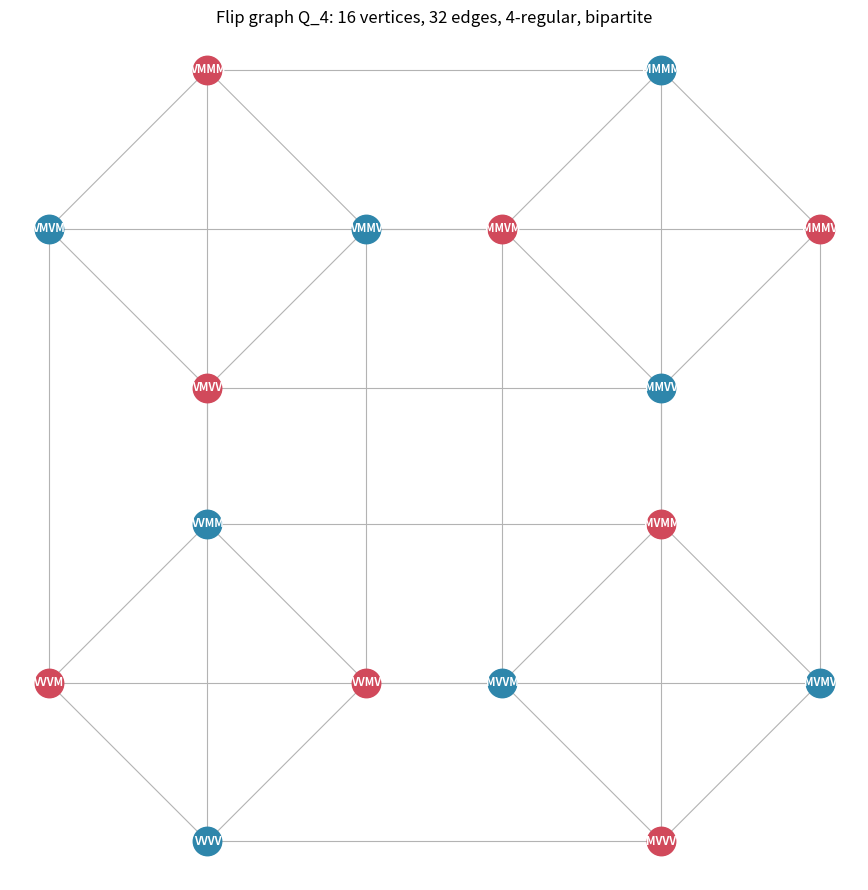

Here is the Python script that generated this plot:
import itertools
import matplotlib.pyplot as plt

def hypercube_q4():
    verts = [tuple(b) for b in itertools.product([0, 1], repeat=4)]
    # 4D -> 2D projection via two basis directions per axis pair.
    basis = [(1.0, 0.0), (0.0, 1.0), (0.35, 0.35), (-0.35, 0.35)]
    def pos(v):
        x = sum(v[k] * basis[k][0] for k in range(4))
        y = sum(v[k] * basis[k][1] for k in range(4))
        return x, y
    fig, ax = plt.subplots(figsize=(9, 9))
    for a in verts:
        for i in range(4):
            b = a[:i] + (1 - a[i],) + a[i + 1:]
            if a < b:
                xa, ya = pos(a); xb, yb = pos(b)
                ax.plot([xa, xb], [ya, yb], color='0.7', lw=0.8, zorder=1)
    for a in verts:
        x, y = pos(a)
        parity = sum(a) % 2
        ax.scatter([x], [y], s=420,
                   color='#d1495b' if parity else '#2e86ab', zorder=2)
        label = ''.join('M' if c else 'V' for c in a)
        ax.text(x, y, label, ha='center', va='center',
                color='white', fontsize=8, fontweight='bold', zorder=3)
    ax.set_title('Flip graph Q_4: 16 vertices, 32 edges, 4-regular, bipartite')
    ax.set_aspect('equal'); ax.axis('off')
    plt.tight_layout(); plt.savefig('q4_hypercube.png', dpi=150)
    print('wrote q4_hypercube.png')

if __name__ == '__main__':
    hypercube_q4()
